Labelled photos from "skindata-2", an image-classification folder in Deepchavan1/skin-cancer. The possible labels are: akiec, bcc, bkl, mel, vasc.

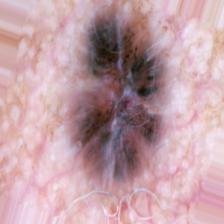
Label: bcc

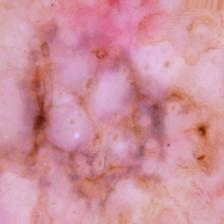
Label: akiec

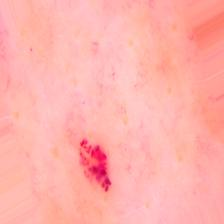
Label: vasc

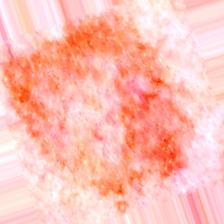
Label: bkl

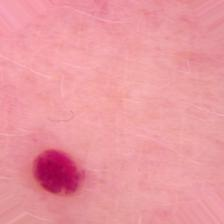
Label: vasc

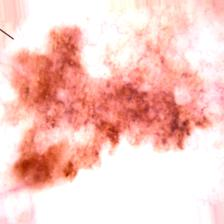
Label: mel
